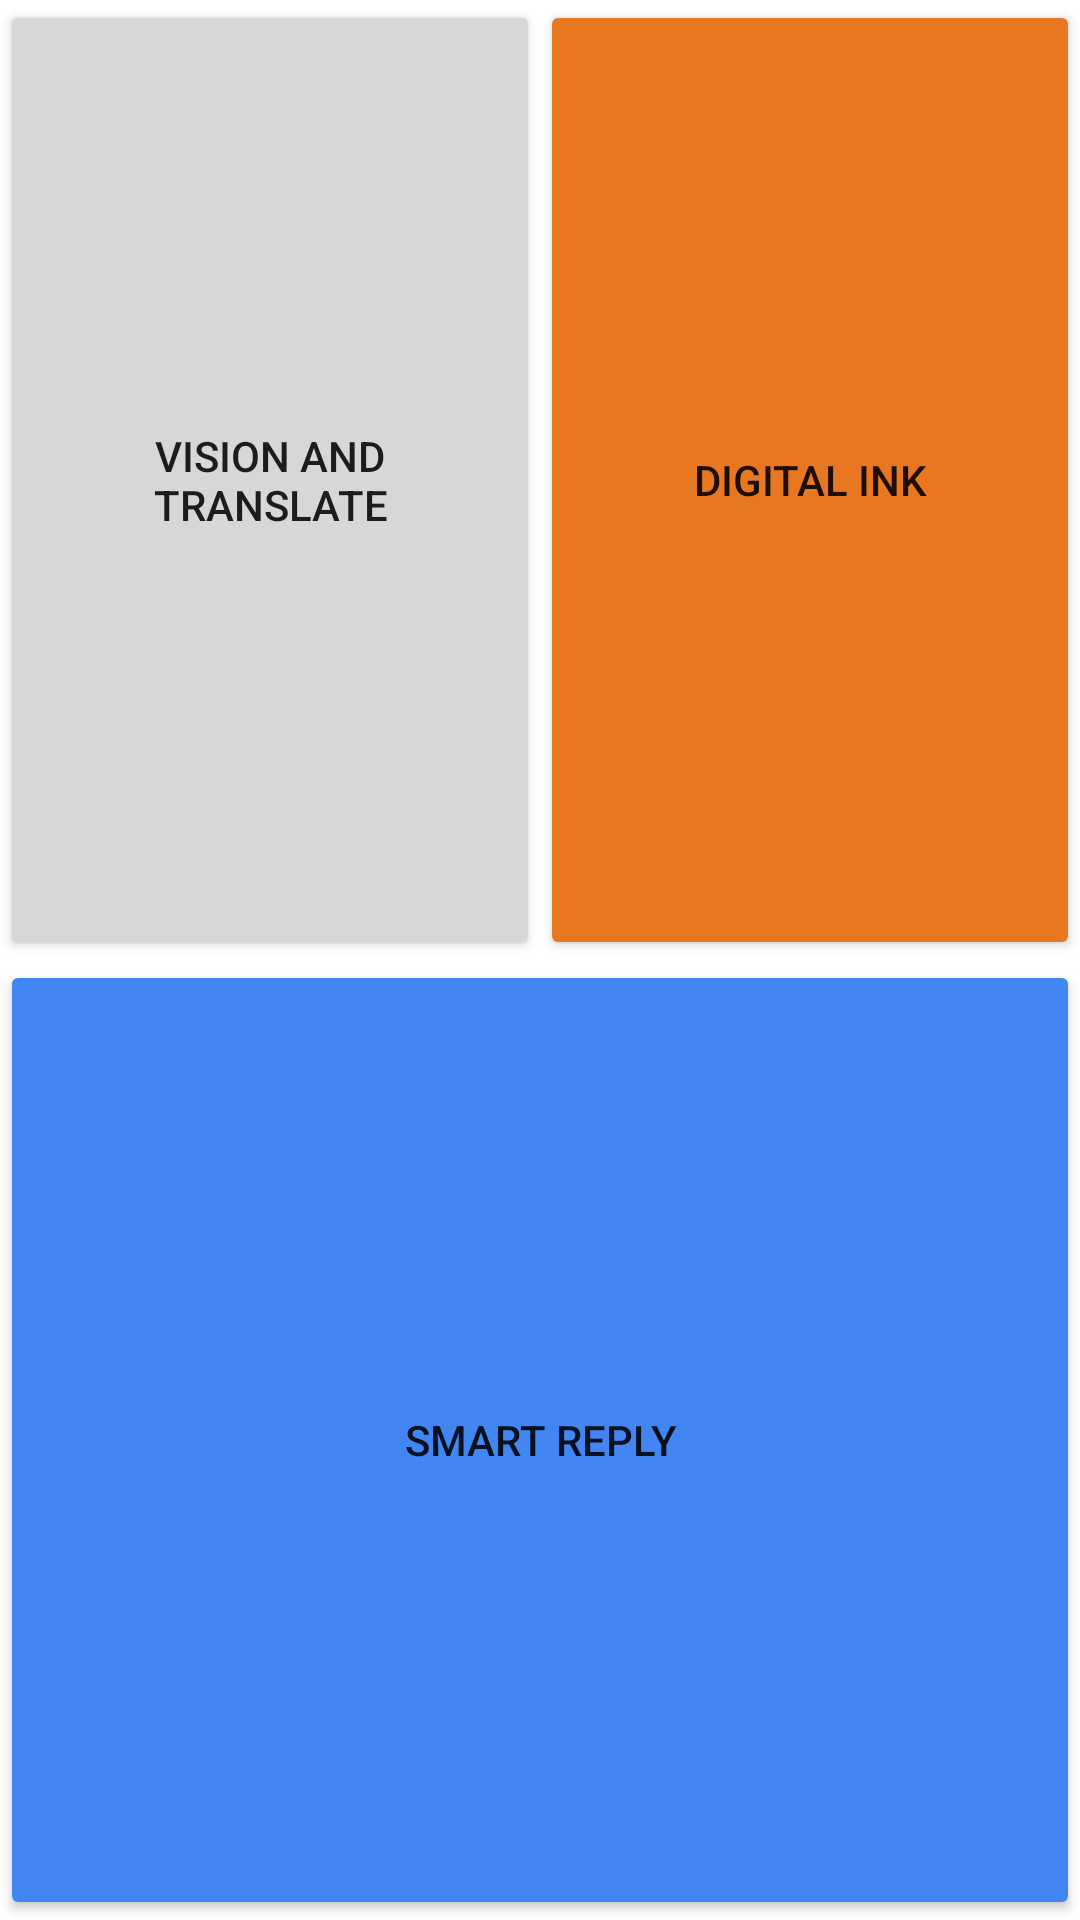

Produce the Android XML layout that renders to this screen, including the resource entries it uses.
<!-- AndroidManifest.xml: application theme AppTheme -->
<!-- res/layout/activity_main.xml -->
<?xml version="1.0" encoding="utf-8"?>
<androidx.constraintlayout.widget.ConstraintLayout xmlns:android="http://schemas.android.com/apk/res/android"
    xmlns:app="http://schemas.android.com/apk/res-auto"
    xmlns:tools="http://schemas.android.com/tools"
    android:layout_width="match_parent"
    android:layout_height="match_parent"
    tools:context=".MainActivity">

    <Button
        android:id="@+id/btnVision"
        android:layout_width="0dp"
        android:layout_height="0dp"
        android:text="@string/vision"
        app:layout_constraintHeight_percent="0.5"
        app:layout_constraintStart_toStartOf="parent"
        app:layout_constraintTop_toTopOf="parent"
        app:layout_constraintWidth_percent="0.5" />

    <Button
        android:id="@+id/btnDigitalInk"
        android:layout_width="0dp"
        android:layout_height="0dp"
        android:backgroundTint="@color/colorAccent"
        android:text="@string/digital_ink"
        app:layout_constraintEnd_toEndOf="parent"
        app:layout_constraintHeight_percent="0.5"
        app:layout_constraintStart_toEndOf="@id/btnVision"
        app:layout_constraintTop_toTopOf="parent"
        app:layout_constraintWidth_percent="0.5" />

    <Button
        android:id="@+id/btnSmartReply"
        android:layout_width="0dp"
        android:layout_height="0dp"
        android:text="@string/smart_reply"
        android:backgroundTint="@color/blue"
        app:layout_constraintBottom_toBottomOf="parent"
        app:layout_constraintEnd_toEndOf="parent"
        app:layout_constraintStart_toStartOf="parent"
        app:layout_constraintTop_toBottomOf="@id/btnVision" />
</androidx.constraintlayout.widget.ConstraintLayout>
<!-- resources referenced by this layout -->
<resources>
  <color name="blue">#4286f4</color>
  <color name="colorAccent">#E87722</color>
  <string name="digital_ink">Digital Ink</string>
  <string name="smart_reply">Smart Reply</string>
  <string name="vision">Vision and Translate</string>
  <style name="AppTheme" parent="Theme.MaterialComponents.Light.DarkActionBar">
          
          <item name="colorPrimary">@color/colorPrimary</item>
          <item name="colorPrimaryDark">@color/colorPrimaryDark</item>
          <item name="colorAccent">@color/colorAccent</item>
      </style>
  <color name="colorPrimary">#3F51B5</color>
  <color name="colorPrimaryDark">#303F9F</color>
</resources>
